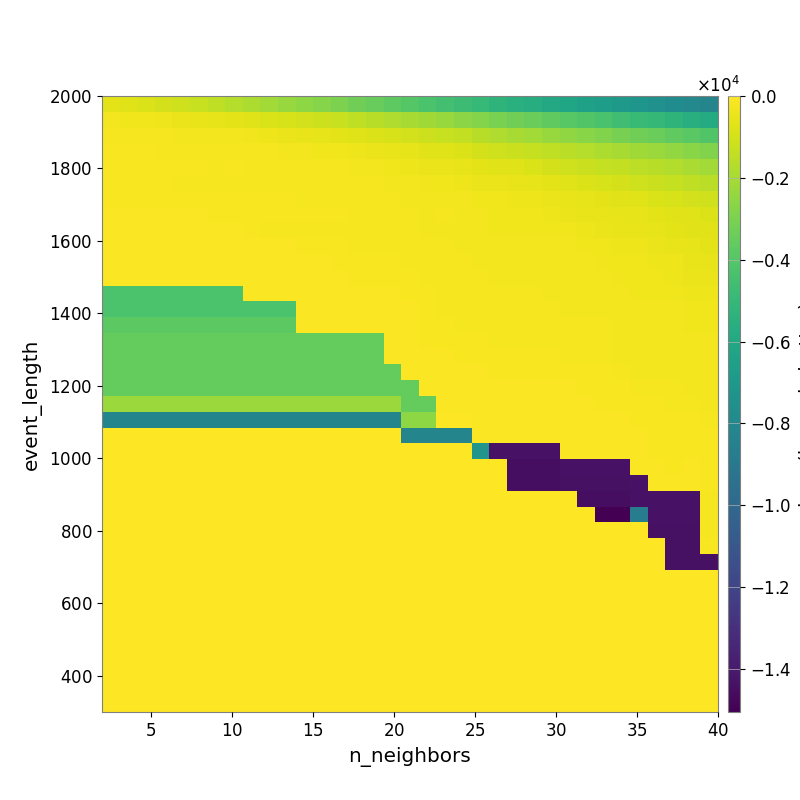

Source data for this figure (header and first rows):
-5.894786968289067772e+02, -6.732414544333139474e+02, -7.849437335884354070e+02, -9.441161712303548939e+02, -1.108911222181352969e+03, -1.246837074280563911e+03, -1.469092876118850427e+03, -1.659367511351984831e+03, -1.850800461509840034e+03, -2.091490716841985432e+03, -2.335985349936350758e+03, -2.529850697449362542e+03, -2.726783982271141213e+03, -2.944822428278628195e+03, -3.234891643761960950e+03, -3.513244881652698950e+03, -3.714413451732231351e+03, -3.983885078705080105e+03, -4.236562214335314820e+03, -4.473850785030074803e+03, -4.752814945984414408e+03, -4.987343711341293783e+03, -5.242843874173230688e+03, -5.501963070855799742e+03
-2.889532079600899692e+02, -3.091122548166109141e+02, -3.272661825123169024e+02, -3.741887153848609842e+02, -4.211876283050818870e+02, -4.770326982712857102e+02, -5.361287912821998134e+02, -6.404165301384103941e+02, -7.271155857615054856e+02, -8.230674531464430856e+02, -9.281016066502349986e+02, -1.055564493838093767e+03, -1.158109217090091533e+03, -1.292815449355688088e+03, -1.468253607595192989e+03, -1.612276211819727905e+03, -1.776473828745811943e+03, -1.943934783310716284e+03, -2.127108075674697830e+03, -2.345255487015634571e+03, -2.610505078665399196e+03, -2.784135922661960194e+03, -3.005615548058653985e+03, -3.253427072615390898e+03
-2.136194814332145029e+02, -2.164791414445587918e+02, -2.141692290678335837e+02, -2.251634372685118706e+02, -2.440971203737614417e+02, -2.551739645821962483e+02, -2.686252711590405511e+02, -2.883418275605936287e+02, -3.208872493034607487e+02, -3.829723693129895992e+02, -4.149607870605267976e+02, -5.015557493219994853e+02, -5.656419096816042611e+02, -6.119646672138376289e+02, -7.115429378822203716e+02, -8.010520599648575626e+02, -8.998279871847249751e+02, -1.010740707663942430e+03, -1.117260545527479962e+03, -1.260770304199839074e+03, -1.397914321443611243e+03, -1.612677250696947340e+03, -1.789264514751408797e+03, -1.941015644051056597e+03
-1.671279543330115303e+02, -1.747246528555456564e+02, -1.757993314618726117e+02, -1.775318377280361233e+02, -1.866697462252968762e+02, -1.866697462252968762e+02, -1.825622172935366905e+02, -1.862041693555115671e+02, -2.075282597627634118e+02, -2.321943764072980230e+02, -2.482907544811472178e+02, -2.756709812744055057e+02, -3.052881825956908415e+02, -3.359869696404450110e+02, -4.104690955272639030e+02, -4.645939266270444818e+02, -5.126165662328309054e+02, -5.708897242087701898e+02, -6.616520306431625613e+02, -7.169742809439306939e+02, -7.800069494337679998e+02, -9.574726318464324777e+02, -1.074778912186683783e+03, -1.200226885196860621e+03
-1.617637436036178258e+02, -1.662343447896019768e+02, -1.662343447896019768e+02, -1.707440541213036340e+02, -1.744854365885102823e+02, -1.745948235539931090e+02, -1.789263093706518930e+02, -1.672752325111442246e+02, -1.815942416763051597e+02, -1.842360227243936492e+02, -1.886454113181311243e+02, -1.960427611274151047e+02, -2.108380203134150292e+02, -2.154467689532826284e+02, -2.681132115616281339e+02, -2.894009692309828097e+02, -3.295623697617292578e+02, -3.618598874670838086e+02, -4.201984786434384205e+02, -4.673822920890417549e+02, -5.167037358292852787e+02, -6.083046782594390152e+02, -6.903935470501323834e+02, -7.624468631666526335e+02
-1.588423780990254954e+02, -1.640154229534430215e+02, -1.640154229534430215e+02, -1.738560290955118717e+02, -1.817343826838945802e+02, -1.802163367114809205e+02, -1.850987702554138536e+02, -1.780819013019850274e+02, -1.889403418590760282e+02, -1.889403418590760282e+02, -1.889403418590760282e+02, -1.971739848862850977e+02, -2.001130845812145651e+02, -2.081430077573981805e+02, -2.337023227806305385e+02, -2.327928780445929533e+02, -2.456569969531448123e+02, -2.703719693951218233e+02, -3.160363175308335144e+02, -3.486545294267478994e+02, -3.691713562029274271e+02, -4.219451571162510390e+02, -4.518427376382417151e+02, -4.970895128876475155e+02
-1.241856792813100157e+02, -1.241856792813100157e+02, -1.241856792813100157e+02, -1.385159411951574100e+02, -1.467010430004922910e+02, -1.467010430004922910e+02, -1.618012192616612879e+02, -1.567126379423286835e+02, -1.689884340873015560e+02, -1.689884340873015560e+02, -1.689884340873015560e+02, -1.813753540306180128e+02, -1.809303525309150871e+02, -1.932502948541230126e+02, -2.103979799156650188e+02, -2.150436677072053442e+02, -2.305480252537268484e+02, -2.412762196265070713e+02, -2.591661412039849210e+02, -2.719443015472561456e+02, -2.904083518868928309e+02, -3.115354553323607547e+02, -3.432772697716507082e+02, -3.687120067669880541e+02
-8.616565407226249818e+01, -8.616565407226249818e+01, -8.616565407226249818e+01, -8.616565407226249818e+01, -9.850507273536457831e+01, -9.850507273536457831e+01, -1.179902060516114517e+02, -1.179902060516114517e+02, -1.270087726510084991e+02, -1.468583670606445537e+02, -1.468583670606445537e+02, -1.658172743869157557e+02, -1.691598542782544712e+02, -1.750349291179197166e+02, -1.900000405871486464e+02, -1.944183517466014166e+02, -2.029927871200440563e+02, -2.155301592875804317e+02, -2.361996789261131937e+02, -2.312790200292524219e+02, -2.515716549075374644e+02, -2.623439640600553275e+02, -3.011146029751662354e+02, -3.145346200087000739e+02
-9.282384446954620216e+01, -9.282384446954620216e+01, -9.282384446954620216e+01, -9.282384446954620216e+01, -1.138822736203195234e+02, -1.138822736203195234e+02, -1.138822736203195234e+02, -1.138822736203195234e+02, -1.233468293109242211e+02, -1.783787082093897993e+02, -1.783787082093897993e+02, -1.773419854191252796e+02, -1.773419854191252796e+02, -1.955582809078329092e+02, -1.955582809078329092e+02, -2.084619473221246722e+02, -2.155907197992842441e+02, -2.155907197992842441e+02, -2.435806570785374561e+02, -2.531914666307176560e+02, -2.694898888092338325e+02, -2.902125401780071456e+02, -3.009140222479007321e+02, -3.140428724235659956e+02
-9.282384446954620216e+01, -9.282384446954620216e+01, -9.282384446954620216e+01, -9.282384446954620216e+01, -1.049235638950629550e+02, -1.049235638950629550e+02, -1.049235638950629550e+02, -1.049235638950629550e+02, -1.093005182401080191e+02, -1.153385237861098034e+02, -1.153385237861098034e+02, -1.470999795515253652e+02, -1.571022412111140341e+02, -1.622357896666755721e+02, -1.909474186184052655e+02, -1.966628946727063862e+02, -2.038319904457558494e+02, -2.110939704914850665e+02, -2.233538381062156759e+02, -2.304845166670548338e+02, -2.480139191413909714e+02, -2.587152930716715105e+02, -2.671390202522751451e+02, -2.738950554149104732e+02
-8.899063917860657114e+01, -8.899063917860657114e+01, -8.899063917860657114e+01, -8.899063917860657114e+01, -8.899063917860657114e+01, -8.899063917860657114e+01, -8.899063917860657114e+01, -8.899063917860657114e+01, -1.004763670145948140e+02, -1.004763670145948140e+02, -1.004763670145948140e+02, -1.123536406485968087e+02, -1.167420403282369818e+02, -1.468530728014122815e+02, -1.568665951369310392e+02, -1.636390094174643082e+02, -1.688774922926098725e+02, -2.052814090228082762e+02, -2.173815037066861180e+02, -2.173815037066861180e+02, -2.340992978556099331e+02, -2.587152930716715105e+02, -2.587152930716715105e+02, -2.618365663401463053e+02
-7.133314612837540380e+01, -7.133314612837540380e+01, -7.133314612837540380e+01, -7.133314612837540380e+01, -7.133314612837540380e+01, -7.133314612837540380e+01, -7.133314612837540380e+01, -7.133314612837540380e+01, -7.724619457005567824e+01, -7.724619457005567824e+01, -7.724619457005567824e+01, -7.724619457005567824e+01, -7.724619457005567824e+01, -1.035799140603738948e+02, -1.244602550774396263e+02, -1.244602550774396263e+02, -1.356283454250425962e+02, -1.617563432487842192e+02, -2.000179993943460488e+02, -2.173815037066861180e+02, -2.260629077292128102e+02, -2.322378153670447603e+02, -2.355736099408133555e+02, -2.355736099408133555e+02
-4.264139911682474121e+03, -4.264139911682474121e+03, -4.264139911682474121e+03, -4.264139911682474121e+03, -4.264139911682474121e+03, -4.264139911682474121e+03, -4.264139911682474121e+03, -4.264139911682474121e+03, -6.663509364304179883e+01, -6.663509364304179883e+01, -6.663509364304179883e+01, -6.663509364304179883e+01, -6.663509364304179883e+01, -6.384849231566772687e+01, -8.775231105949367816e+01, -9.967194852439251918e+01, -1.032746459554922041e+02, -1.367579274241453788e+02, -1.692936637392054138e+02, -2.042349371620012732e+02, -2.098220547942065082e+02, -2.157500216885133284e+02, -2.250177920987986511e+02, -2.343158121732963934e+02
-4.264139911682474121e+03, -4.264139911682474121e+03, -4.264139911682474121e+03, -4.264139911682474121e+03, -4.264139911682474121e+03, -4.264139911682474121e+03, -4.264139911682474121e+03, -4.264139911682474121e+03, -4.264139911682474121e+03, -4.264139911682474121e+03, -4.264139911682474121e+03, -7.919958999966016222e+01, -7.919958999966016222e+01, -6.660102439562275833e+01, -7.411958184519463089e+01, -9.653665068836852470e+01, -9.972069763252643781e+01, -1.168144064571471716e+02, -1.539516105859288189e+02, -1.765353830269939976e+02, -1.838813085862583705e+02, -1.895985181078488893e+02, -2.143595982045525545e+02, -2.253451308657610070e+02
-3.770711154606426589e+03, -3.770711154606426589e+03, -3.770711154606426589e+03, -3.770711154606426589e+03, -3.770711154606426589e+03, -3.770711154606426589e+03, -3.770711154606426589e+03, -3.770711154606426589e+03, -3.770711154606426589e+03, -3.770711154606426589e+03, -3.770711154606426589e+03, -6.897605244272898517e+01, -6.897605244272898517e+01, -6.897605244272898517e+01, -5.900941605827114245e+01, -8.104757387672549385e+01, -8.887220632718866398e+01, -8.887220632718866398e+01, -1.339048284259828279e+02, -1.707551054156242571e+02, -1.765353830269939976e+02, -1.838813085862583705e+02, -1.958950191429262020e+02, -2.034509744272543799e+02
-3.530775152783320209e+03, -3.530775152783320209e+03, -3.530775152783320209e+03, -3.530775152783320209e+03, -3.530775152783320209e+03, -3.530775152783320209e+03, -3.530775152783320209e+03, -3.530775152783320209e+03, -3.530775152783320209e+03, -3.530775152783320209e+03, -3.530775152783320209e+03, -3.530775152783320209e+03, -3.530775152783320209e+03, -3.530775152783320209e+03, -3.530775152783320209e+03, -3.530775152783320209e+03, -8.403906871194365635e+01, -8.887220632718866398e+01, -1.241189597313076405e+02, -1.415621723103552938e+02, -1.578043477220974751e+02, -1.651761907865663090e+02, -1.770699022604648860e+02, -1.770699022604648860e+02
-3.530775152783320209e+03, -3.530775152783320209e+03, -3.530775152783320209e+03, -3.530775152783320209e+03, -3.530775152783320209e+03, -3.530775152783320209e+03, -3.530775152783320209e+03, -3.530775152783320209e+03, -3.530775152783320209e+03, -3.530775152783320209e+03, -3.530775152783320209e+03, -3.530775152783320209e+03, -3.530775152783320209e+03, -3.530775152783320209e+03, -3.530775152783320209e+03, -3.530775152783320209e+03, -5.900256957592245044e+01, -7.989712489400018569e+01, -1.011137204475171529e+02, -1.060316861217918358e+02, -1.331450220186382296e+02, -1.331450220186382296e+02, -1.331450220186382296e+02, -1.331450220186382296e+02
-3.530775152783320209e+03, -3.530775152783320209e+03, -3.530775152783320209e+03, -3.530775152783320209e+03, -3.530775152783320209e+03, -3.530775152783320209e+03, -3.530775152783320209e+03, -3.530775152783320209e+03, -3.530775152783320209e+03, -3.530775152783320209e+03, -3.530775152783320209e+03, -3.530775152783320209e+03, -3.530775152783320209e+03, -3.530775152783320209e+03, -3.530775152783320209e+03, -3.530775152783320209e+03, -3.530775152783320209e+03, -8.080574256861157778e+01, -9.207394335113103523e+01, -1.011597767137765516e+02, -1.127064948473776269e+02, -1.127064948473776269e+02, -1.176073864407642731e+02, -1.176073864407642731e+02
-3.530775152783320209e+03, -3.530775152783320209e+03, -3.530775152783320209e+03, -3.530775152783320209e+03, -3.530775152783320209e+03, -3.530775152783320209e+03, -3.530775152783320209e+03, -3.530775152783320209e+03, -3.530775152783320209e+03, -3.530775152783320209e+03, -3.530775152783320209e+03, -3.530775152783320209e+03, -3.530775152783320209e+03, -3.530775152783320209e+03, -3.530775152783320209e+03, -3.530775152783320209e+03, -3.530775152783320209e+03, -3.530775152783320209e+03, -7.055134012071887639e+01, -8.495384561820959846e+01, -8.811905346460066824e+01, -9.459596450784965782e+01, -9.845425699316398038e+01, -9.845425699316398038e+01
-2.252418645375803862e+03, -2.252418645375803862e+03, -2.252418645375803862e+03, -2.252418645375803862e+03, -2.252418645375803862e+03, -2.252418645375803862e+03, -2.252418645375803862e+03, -2.252418645375803862e+03, -2.252418645375803862e+03, -2.252418645375803862e+03, -2.252418645375803862e+03, -2.252418645375803862e+03, -2.252418645375803862e+03, -2.252418645375803862e+03, -2.252418645375803862e+03, -2.252418645375803862e+03, -2.252418645375803862e+03, -3.530775152783320209e+03, -3.530775152783320209e+03, -6.974925525340755428e+01, -7.979447660450348678e+01, -8.554487580652072154e+01, -8.554487580652072154e+01, -8.752707075094251365e+01
-8.191557373046875000e+03, -8.191557373046875000e+03, -8.191557373046875000e+03, -8.191557373046875000e+03, -8.191557373046875000e+03, -8.191557373046875000e+03, -8.191557373046875000e+03, -8.191557373046875000e+03, -8.191557373046875000e+03, -8.191557373046875000e+03, -8.191557373046875000e+03, -8.191557373046875000e+03, -8.191557373046875000e+03, -8.191557373046875000e+03, -8.191557373046875000e+03, -8.191557373046875000e+03, -8.191557373046875000e+03, -2.577000287659759579e+03, -2.577000287659759579e+03, -5.197240349096416168e+01, -5.376831728706077485e+01, -7.534463021438486408e+01, -7.534463021438486408e+01, -7.534463021438486408e+01
0.000000000000000000e+00, 0.000000000000000000e+00, 0.000000000000000000e+00, 0.000000000000000000e+00, 0.000000000000000000e+00, 0.000000000000000000e+00, 0.000000000000000000e+00, 0.000000000000000000e+00, 0.000000000000000000e+00, 0.000000000000000000e+00, 0.000000000000000000e+00, 0.000000000000000000e+00, 0.000000000000000000e+00, 0.000000000000000000e+00, 0.000000000000000000e+00, 0.000000000000000000e+00, 0.000000000000000000e+00, -8.191557373046875000e+03, -8.191557373046875000e+03, -8.191557373046875000e+03, -8.191557373046875000e+03, -6.162111586737198365e+01, -6.162111586737198365e+01, -6.162111586737198365e+01
0.000000000000000000e+00, 0.000000000000000000e+00, 0.000000000000000000e+00, 0.000000000000000000e+00, 0.000000000000000000e+00, 0.000000000000000000e+00, 0.000000000000000000e+00, 0.000000000000000000e+00, 0.000000000000000000e+00, 0.000000000000000000e+00, 0.000000000000000000e+00, 0.000000000000000000e+00, 0.000000000000000000e+00, 0.000000000000000000e+00, 0.000000000000000000e+00, 0.000000000000000000e+00, 0.000000000000000000e+00, 0.000000000000000000e+00, 0.000000000000000000e+00, 0.000000000000000000e+00, 0.000000000000000000e+00, -7.229532950747650830e+03, -1.433590771484375000e+04, -1.433590771484375000e+04
0.000000000000000000e+00, 0.000000000000000000e+00, 0.000000000000000000e+00, 0.000000000000000000e+00, 0.000000000000000000e+00, 0.000000000000000000e+00, 0.000000000000000000e+00, 0.000000000000000000e+00, 0.000000000000000000e+00, 0.000000000000000000e+00, 0.000000000000000000e+00, 0.000000000000000000e+00, 0.000000000000000000e+00, 0.000000000000000000e+00, 0.000000000000000000e+00, 0.000000000000000000e+00, 0.000000000000000000e+00, 0.000000000000000000e+00, 0.000000000000000000e+00, 0.000000000000000000e+00, 0.000000000000000000e+00, 0.000000000000000000e+00, 0.000000000000000000e+00, -1.448145483768486702e+04
0.000000000000000000e+00, 0.000000000000000000e+00, 0.000000000000000000e+00, 0.000000000000000000e+00, 0.000000000000000000e+00, 0.000000000000000000e+00, 0.000000000000000000e+00, 0.000000000000000000e+00, 0.000000000000000000e+00, 0.000000000000000000e+00, 0.000000000000000000e+00, 0.000000000000000000e+00, 0.000000000000000000e+00, 0.000000000000000000e+00, 0.000000000000000000e+00, 0.000000000000000000e+00, 0.000000000000000000e+00, 0.000000000000000000e+00, 0.000000000000000000e+00, 0.000000000000000000e+00, 0.000000000000000000e+00, 0.000000000000000000e+00, 0.000000000000000000e+00, -1.448145483768486702e+04
0.000000000000000000e+00, 0.000000000000000000e+00, 0.000000000000000000e+00, 0.000000000000000000e+00, 0.000000000000000000e+00, 0.000000000000000000e+00, 0.000000000000000000e+00, 0.000000000000000000e+00, 0.000000000000000000e+00, 0.000000000000000000e+00, 0.000000000000000000e+00, 0.000000000000000000e+00, 0.000000000000000000e+00, 0.000000000000000000e+00, 0.000000000000000000e+00, 0.000000000000000000e+00, 0.000000000000000000e+00, 0.000000000000000000e+00, 0.000000000000000000e+00, 0.000000000000000000e+00, 0.000000000000000000e+00, 0.000000000000000000e+00, 0.000000000000000000e+00, 0.000000000000000000e+00
0.000000000000000000e+00, 0.000000000000000000e+00, 0.000000000000000000e+00, 0.000000000000000000e+00, 0.000000000000000000e+00, 0.000000000000000000e+00, 0.000000000000000000e+00, 0.000000000000000000e+00, 0.000000000000000000e+00, 0.000000000000000000e+00, 0.000000000000000000e+00, 0.000000000000000000e+00, 0.000000000000000000e+00, 0.000000000000000000e+00, 0.000000000000000000e+00, 0.000000000000000000e+00, 0.000000000000000000e+00, 0.000000000000000000e+00, 0.000000000000000000e+00, 0.000000000000000000e+00, 0.000000000000000000e+00, 0.000000000000000000e+00, 0.000000000000000000e+00, 0.000000000000000000e+00
0.000000000000000000e+00, 0.000000000000000000e+00, 0.000000000000000000e+00, 0.000000000000000000e+00, 0.000000000000000000e+00, 0.000000000000000000e+00, 0.000000000000000000e+00, 0.000000000000000000e+00, 0.000000000000000000e+00, 0.000000000000000000e+00, 0.000000000000000000e+00, 0.000000000000000000e+00, 0.000000000000000000e+00, 0.000000000000000000e+00, 0.000000000000000000e+00, 0.000000000000000000e+00, 0.000000000000000000e+00, 0.000000000000000000e+00, 0.000000000000000000e+00, 0.000000000000000000e+00, 0.000000000000000000e+00, 0.000000000000000000e+00, 0.000000000000000000e+00, 0.000000000000000000e+00
0.000000000000000000e+00, 0.000000000000000000e+00, 0.000000000000000000e+00, 0.000000000000000000e+00, 0.000000000000000000e+00, 0.000000000000000000e+00, 0.000000000000000000e+00, 0.000000000000000000e+00, 0.000000000000000000e+00, 0.000000000000000000e+00, 0.000000000000000000e+00, 0.000000000000000000e+00, 0.000000000000000000e+00, 0.000000000000000000e+00, 0.000000000000000000e+00, 0.000000000000000000e+00, 0.000000000000000000e+00, 0.000000000000000000e+00, 0.000000000000000000e+00, 0.000000000000000000e+00, 0.000000000000000000e+00, 0.000000000000000000e+00, 0.000000000000000000e+00, 0.000000000000000000e+00
0.000000000000000000e+00, 0.000000000000000000e+00, 0.000000000000000000e+00, 0.000000000000000000e+00, 0.000000000000000000e+00, 0.000000000000000000e+00, 0.000000000000000000e+00, 0.000000000000000000e+00, 0.000000000000000000e+00, 0.000000000000000000e+00, 0.000000000000000000e+00, 0.000000000000000000e+00, 0.000000000000000000e+00, 0.000000000000000000e+00, 0.000000000000000000e+00, 0.000000000000000000e+00, 0.000000000000000000e+00, 0.000000000000000000e+00, 0.000000000000000000e+00, 0.000000000000000000e+00, 0.000000000000000000e+00, 0.000000000000000000e+00, 0.000000000000000000e+00, 0.000000000000000000e+00
0.000000000000000000e+00, 0.000000000000000000e+00, 0.000000000000000000e+00, 0.000000000000000000e+00, 0.000000000000000000e+00, 0.000000000000000000e+00, 0.000000000000000000e+00, 0.000000000000000000e+00, 0.000000000000000000e+00, 0.000000000000000000e+00, 0.000000000000000000e+00, 0.000000000000000000e+00, 0.000000000000000000e+00, 0.000000000000000000e+00, 0.000000000000000000e+00, 0.000000000000000000e+00, 0.000000000000000000e+00, 0.000000000000000000e+00, 0.000000000000000000e+00, 0.000000000000000000e+00, 0.000000000000000000e+00, 0.000000000000000000e+00, 0.000000000000000000e+00, 0.000000000000000000e+00
0.000000000000000000e+00, 0.000000000000000000e+00, 0.000000000000000000e+00, 0.000000000000000000e+00, 0.000000000000000000e+00, 0.000000000000000000e+00, 0.000000000000000000e+00, 0.000000000000000000e+00, 0.000000000000000000e+00, 0.000000000000000000e+00, 0.000000000000000000e+00, 0.000000000000000000e+00, 0.000000000000000000e+00, 0.000000000000000000e+00, 0.000000000000000000e+00, 0.000000000000000000e+00, 0.000000000000000000e+00, 0.000000000000000000e+00, 0.000000000000000000e+00, 0.000000000000000000e+00, 0.000000000000000000e+00, 0.000000000000000000e+00, 0.000000000000000000e+00, 0.000000000000000000e+00
0.000000000000000000e+00, 0.000000000000000000e+00, 0.000000000000000000e+00, 0.000000000000000000e+00, 0.000000000000000000e+00, 0.000000000000000000e+00, 0.000000000000000000e+00, 0.000000000000000000e+00, 0.000000000000000000e+00, 0.000000000000000000e+00, 0.000000000000000000e+00, 0.000000000000000000e+00, 0.000000000000000000e+00, 0.000000000000000000e+00, 0.000000000000000000e+00, 0.000000000000000000e+00, 0.000000000000000000e+00, 0.000000000000000000e+00, 0.000000000000000000e+00, 0.000000000000000000e+00, 0.000000000000000000e+00, 0.000000000000000000e+00, 0.000000000000000000e+00, 0.000000000000000000e+00
0.000000000000000000e+00, 0.000000000000000000e+00, 0.000000000000000000e+00, 0.000000000000000000e+00, 0.000000000000000000e+00, 0.000000000000000000e+00, 0.000000000000000000e+00, 0.000000000000000000e+00, 0.000000000000000000e+00, 0.000000000000000000e+00, 0.000000000000000000e+00, 0.000000000000000000e+00, 0.000000000000000000e+00, 0.000000000000000000e+00, 0.000000000000000000e+00, 0.000000000000000000e+00, 0.000000000000000000e+00, 0.000000000000000000e+00, 0.000000000000000000e+00, 0.000000000000000000e+00, 0.000000000000000000e+00, 0.000000000000000000e+00, 0.000000000000000000e+00, 0.000000000000000000e+00
0.000000000000000000e+00, 0.000000000000000000e+00, 0.000000000000000000e+00, 0.000000000000000000e+00, 0.000000000000000000e+00, 0.000000000000000000e+00, 0.000000000000000000e+00, 0.000000000000000000e+00, 0.000000000000000000e+00, 0.000000000000000000e+00, 0.000000000000000000e+00, 0.000000000000000000e+00, 0.000000000000000000e+00, 0.000000000000000000e+00, 0.000000000000000000e+00, 0.000000000000000000e+00, 0.000000000000000000e+00, 0.000000000000000000e+00, 0.000000000000000000e+00, 0.000000000000000000e+00, 0.000000000000000000e+00, 0.000000000000000000e+00, 0.000000000000000000e+00, 0.000000000000000000e+00
0.000000000000000000e+00, 0.000000000000000000e+00, 0.000000000000000000e+00, 0.000000000000000000e+00, 0.000000000000000000e+00, 0.000000000000000000e+00, 0.000000000000000000e+00, 0.000000000000000000e+00, 0.000000000000000000e+00, 0.000000000000000000e+00, 0.000000000000000000e+00, 0.000000000000000000e+00, 0.000000000000000000e+00, 0.000000000000000000e+00, 0.000000000000000000e+00, 0.000000000000000000e+00, 0.000000000000000000e+00, 0.000000000000000000e+00, 0.000000000000000000e+00, 0.000000000000000000e+00, 0.000000000000000000e+00, 0.000000000000000000e+00, 0.000000000000000000e+00, 0.000000000000000000e+00
0.000000000000000000e+00, 0.000000000000000000e+00, 0.000000000000000000e+00, 0.000000000000000000e+00, 0.000000000000000000e+00, 0.000000000000000000e+00, 0.000000000000000000e+00, 0.000000000000000000e+00, 0.000000000000000000e+00, 0.000000000000000000e+00, 0.000000000000000000e+00, 0.000000000000000000e+00, 0.000000000000000000e+00, 0.000000000000000000e+00, 0.000000000000000000e+00, 0.000000000000000000e+00, 0.000000000000000000e+00, 0.000000000000000000e+00, 0.000000000000000000e+00, 0.000000000000000000e+00, 0.000000000000000000e+00, 0.000000000000000000e+00, 0.000000000000000000e+00, 0.000000000000000000e+00
0.000000000000000000e+00, 0.000000000000000000e+00, 0.000000000000000000e+00, 0.000000000000000000e+00, 0.000000000000000000e+00, 0.000000000000000000e+00, 0.000000000000000000e+00, 0.000000000000000000e+00, 0.000000000000000000e+00, 0.000000000000000000e+00, 0.000000000000000000e+00, 0.000000000000000000e+00, 0.000000000000000000e+00, 0.000000000000000000e+00, 0.000000000000000000e+00, 0.000000000000000000e+00, 0.000000000000000000e+00, 0.000000000000000000e+00, 0.000000000000000000e+00, 0.000000000000000000e+00, 0.000000000000000000e+00, 0.000000000000000000e+00, 0.000000000000000000e+00, 0.000000000000000000e+00
0.000000000000000000e+00, 0.000000000000000000e+00, 0.000000000000000000e+00, 0.000000000000000000e+00, 0.000000000000000000e+00, 0.000000000000000000e+00, 0.000000000000000000e+00, 0.000000000000000000e+00, 0.000000000000000000e+00, 0.000000000000000000e+00, 0.000000000000000000e+00, 0.000000000000000000e+00, 0.000000000000000000e+00, 0.000000000000000000e+00, 0.000000000000000000e+00, 0.000000000000000000e+00, 0.000000000000000000e+00, 0.000000000000000000e+00, 0.000000000000000000e+00, 0.000000000000000000e+00, 0.000000000000000000e+00, 0.000000000000000000e+00, 0.000000000000000000e+00, 0.000000000000000000e+00
